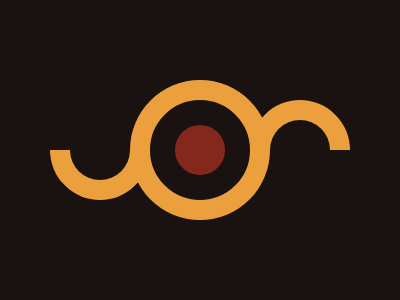

Write the HTML and CSS that draws this image.

<p a><p b><p c><style>
    *{
      background-color:#191210;
      color:#191210;
    }
    body{
      display:flex;
      justify-content:center;
      align-items:center;
    }
    p{
      width:50;
      height:50;
      background-color:#84271C;
      border-radius:50%;
      border:25px solid #191210;
      box-shadow:0 0 0  20px #ECA03D;
      position:relative;
      z-index:2;
    }
    [a],[c]{
    box-shadow:none;
    background-color:#191210;
    border:20px solid #ECA03D;
    width:60;
    height:60;
    top:84;
    left:50;
    position:absolute;
    border-left-color:transparent;
    border-top-color:transparent;
  }
  [a]{
    transform:rotate(45deg);
  }
  [c]{
    left:250;
    transform:rotate(225deg);
    z-index:1;
  }
  </style>